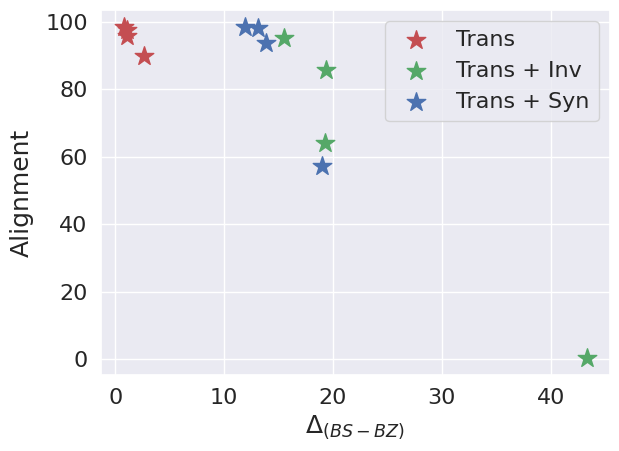

Recreate this plot in Python.
import matplotlib.pyplot as plt
import matplotlib
import numpy as np
import seaborn as sns
sns.set()

font_size=18
font = {'size' : font_size}
matplotlib.rc('font', **font)
matplotlib.rcParams['lines.markersize'] = matplotlib.rcParams['lines.markersize'] + 8

# Define the means and variance of the athletes plot
alignment_trans = np.array([90.0, 0.3, 57.3, 97.7, 85.6, 98.6, 95.7, 64.2, 93.7, 98.4, 95.2, 98.2])[0::3]
alignment_trans_inv = np.array([90.0, 0.3, 57.3, 97.7, 85.6, 98.6, 95.7, 64.2, 93.7, 98.4, 95.2, 98.2])[1::3]
alignment_trans_syn = np.array([90.0, 0.3, 57.3, 97.7, 85.6, 98.6, 95.7, 64.2, 93.7, 98.4, 95.2, 98.2])[2::3]
# alignment = np.array([7, 5, 4, 2, 1, 6, 3])

alpha = 0.0

xnli_trans = np.array([1.5, 17.2, 4.5, -0.2, 8.2, 1.9, 1.1, 9.2, 2.2, -0.5, 6.7, 3.6])[0::3]
xnli_trans_inv = np.array([1.5, 17.2, 4.5, -0.2, 8.2, 1.9, 1.1, 9.2, 2.2, -0.5, 6.7, 3.6])[1::3]
xnli_trans_syn = np.array([1.5, 17.2, 4.5, -0.2, 8.2, 1.9, 1.1, 9.2, 2.2, -0.5, 6.7, 3.6])[2::3]

ner_trans = np.array([2.6, 43.3, 19.0, 1.1, 19.4, 11.9, 1.1, 19.3, 13.8, 0.8, 15.5, 13.1])[0::3]
ner_trans_inv = np.array([2.6, 43.3, 19.0, 1.1, 19.4, 11.9, 1.1, 19.3, 13.8, 0.8, 15.5, 13.1])[1::3]
ner_trans_syn = np.array([2.6, 43.3, 19.0, 1.1, 19.4, 11.9, 1.1, 19.3, 13.8, 0.8, 15.5, 13.1])[2::3]

pos_trans = np.array([0.4, 38.5, 2.0, 0.2, 33.2, 0.9, 0.3, 19.0, 1.0, 0.1, 3.0, 0.8])[0::3]
pos_trans_inv = np.array([0.4, 38.5, 2.0, 0.2, 33.2, 0.9, 0.3, 19.0, 1.0, 0.1, 3.0, 0.8])[1::3]
pos_trans_syn = np.array([0.4, 38.5, 2.0, 0.2, 33.2, 0.9, 0.3, 19.0, 1.0, 0.1, 3.0, 0.8])[2::3]

# Set plot limits
# xmin = 5.5
# xmax=7.5
fig = plt.figure()
ax = fig.add_subplot(111)
# ax.set_xlim(xmin,xmax)
# ax.set_ylim(y-0.1,y+1)

# Plot the data
plt.scatter(ner_trans - alpha, alignment_trans - alpha, color='r', marker='*', label='Trans')
plt.scatter(ner_trans_inv - alpha, alignment_trans_inv - alpha, color='g', marker='*', label='Trans + Inv')
plt.scatter(ner_trans_syn - alpha, alignment_trans_syn - alpha, color='b', marker='*', label='Trans + Syn')

# plt.scatter(ner, alignment, color='g', marker='*', label='NER')
# plt.scatter(pos + alpha, alignment + alpha, color='b', marker='*', label='POS')


# Show the plot
plt.xlabel(r'$\Delta_{(BS-BZ)}$', fontsize=font_size)
plt.ylabel("Alignment", fontsize=font_size, labelpad=8)
plt.tight_layout()
plt.xticks(fontsize=font_size-2)
plt.yticks(fontsize=font_size-2)

# plt.text(-27, 65, 'Spearman\'s\n' + r'$\rho = 0.94$, $p < .005$', fontsize = font_size-3, color='darkblue')
# plt.text(-50, 65, 'Spearman\'s correlation\n' + r'$\rho = 0.93$, $p < .005$', fontsize = font_size-2)
# plt.text(-60, 65, 'Spearman\'s correlation\n' + r'$\rho = 0.89$, $p < .01$', fontsize = font_size-2)

plt.legend(prop={'size': font_size-2})

# Add annotations for different points
delta=-0.5
alpha=0.7
dict_design = dict(facecolor='black', shrink=0.05, width=2, headwidth=8, alpha=0.15)
# ax.annotate('Parallel', xy=(-2.1 + delta, 90), xytext=(-9, 88), xycoords='data', textcoords='data', fontsize=font_size-6, arrowprops=dict_design, alpha=alpha)
# ax.annotate('Non-parallel (Same)', xy=(-3.8 + delta, 43), xytext=(-15, 42), xycoords='data', textcoords='data', fontsize=font_size-6, arrowprops=dict_design, alpha=alpha)
# ax.annotate('Non-parallel (Diff)', xy=(-5.7 + delta, 11.8), xytext=(-15, 25), xycoords='data', textcoords='data', fontsize=font_size-6, arrowprops=dict_design, alpha=alpha)
# ax.annotate(r'$\mathbf{\mathcal{T}}_{trans}}$' + r'$\circ$' + r'$\mathbf{\mathcal{T}}_{inv}}$', xy=(-19.2 + delta, 0.16), xytext=(-25, 10), xycoords='data', textcoords='data', fontsize=font_size-4, arrowprops=dict_design, alpha=alpha)
# ax.annotate(r'$\mathbf{\mathcal{T}}_{trans}}$' + r'$\circ$' + r'$\mathbf{\mathcal{T}}_{perm}}$', xy=(-27.7 + delta, 0.01), xytext=(-28, 25), xycoords='data', textcoords='data', fontsize=font_size-4, arrowprops=dict_design, alpha=alpha)
# ax.annotate(r'$\mathbf{\mathcal{T}}_{trans}}$' + r'$\circ$' + r'$\mathbf{\mathcal{T}}_{syn}}$', xy=(-5.7 + delta, 57.3), xytext=(-15, 55), xycoords='data', textcoords='data', fontsize=font_size-4, arrowprops=dict_design, alpha=alpha)
# ax.annotate('Non-parallel (50%)', xy=(-9.2 + delta, 4.9), xytext=(-19, 13), xycoords='data', textcoords='data', fontsize=font_size-6, arrowprops=dict_design, alpha=alpha)

# plt.savefig('../images/correlation.png')
plt.savefig('NER_correlation_annotated.pdf')